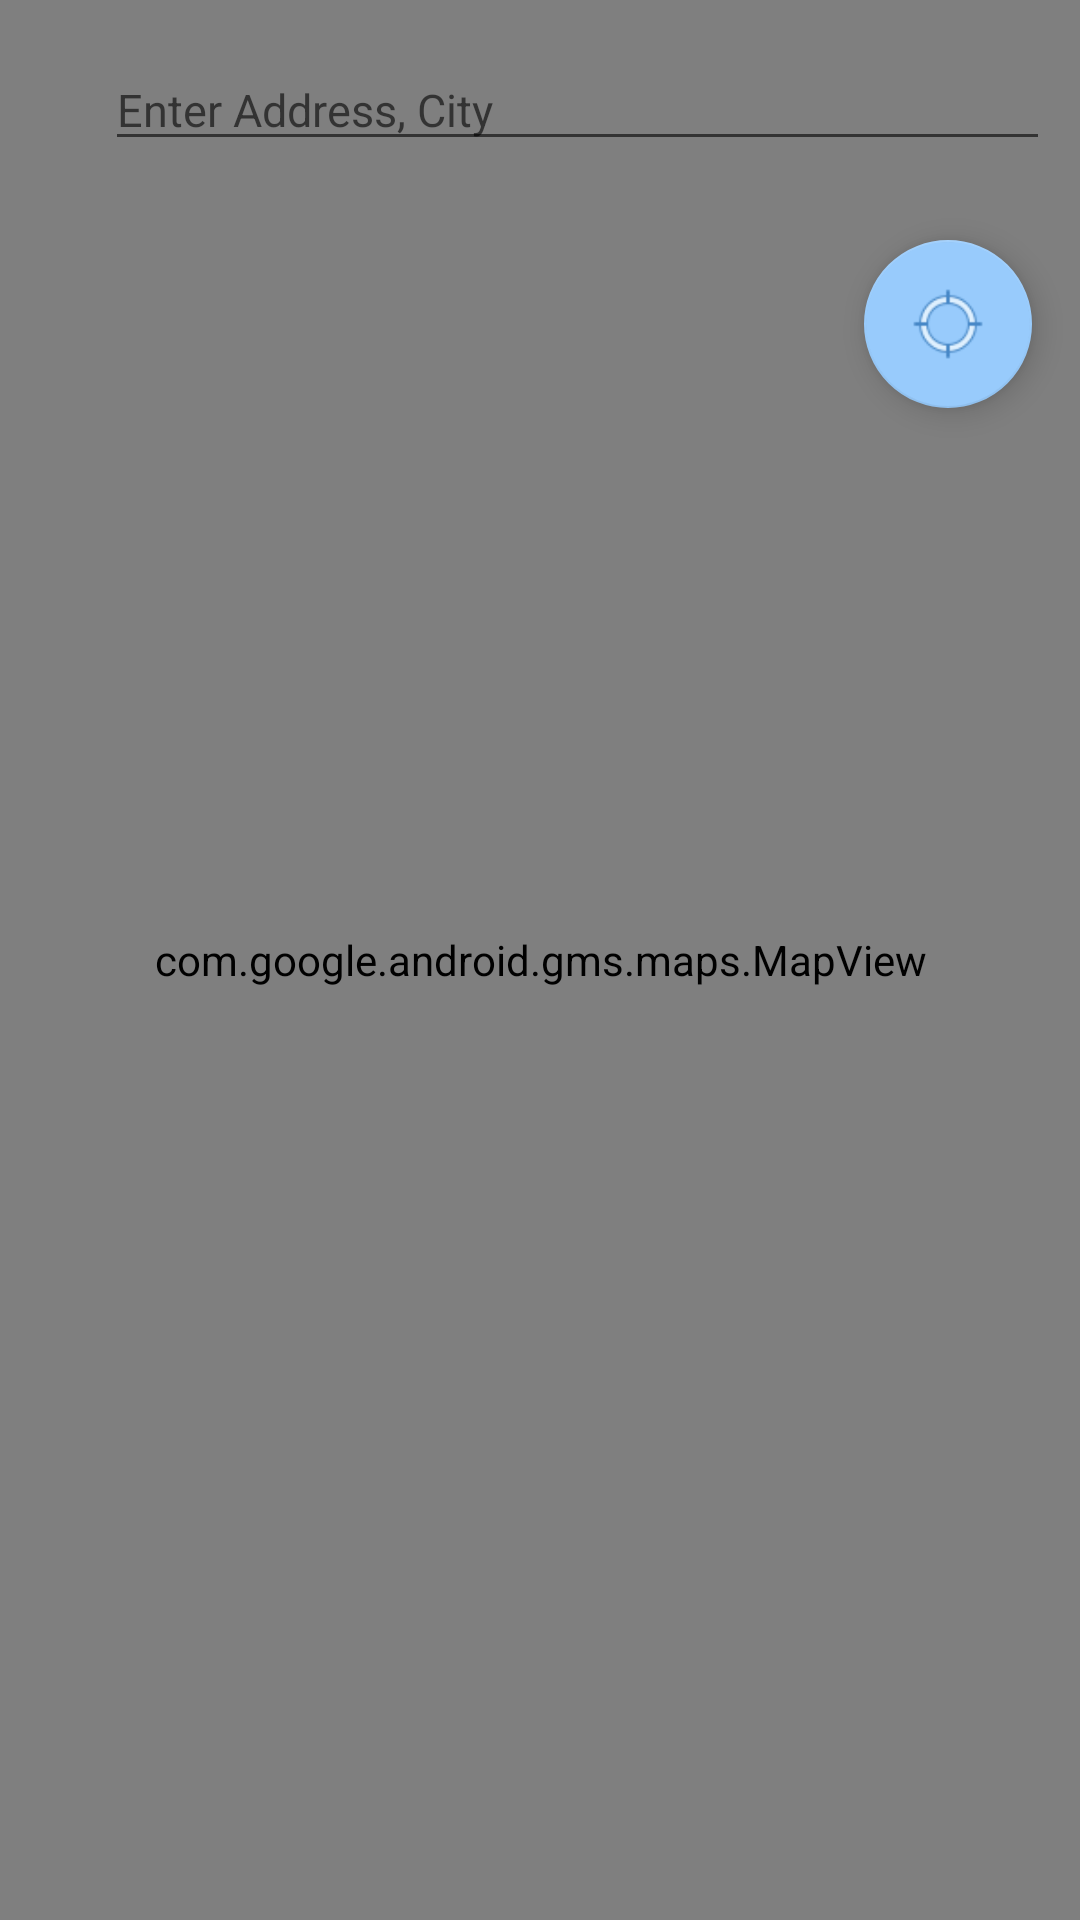

This screen was rendered from an Android layout file. Write that file and the resources it references.
<!-- AndroidManifest.xml: application theme AppTheme -->
<!-- res/layout/map_fragment_activity.xml -->
<?xml version="1.0" encoding="utf-8"?>
<RelativeLayout xmlns:android="http://schemas.android.com/apk/res/android"
    xmlns:app="http://schemas.android.com/apk/res-auto"
    xmlns:tools="http://schemas.android.com/tools"
    android:layout_width="match_parent"
    android:layout_height="match_parent"
    android:orientation="vertical"
    tools:context=".MainActivity">

    <RelativeLayout
        android:id="@+id/relLayoutSearch"
        android:layout_width="match_parent"
        android:layout_height="50dp"
        android:layout_marginEnd="10dp"
        android:layout_marginStart="10dp"
        android:layout_marginTop="10dp"
        android:background="@drawable/white_border"
        android:elevation="10dp">

        <ImageView
            android:id="@+id/ivSearch"
            android:layout_width="15dp"
            android:layout_height="15dp"
            android:layout_centerVertical="true"
            android:layout_marginStart="10dp"
            android:src="@drawable/search_icon" />

        <AutoCompleteTextView
            android:id="@+id/etSearch"
            android:layout_width="match_parent"
            android:layout_height="wrap_content"
            android:layout_centerVertical="true"
            android:layout_toEndOf="@id/ivSearch"
            android:hint="@string/Hint_for_tvSearch"
            android:imeOptions="actionSearch"
            android:singleLine="true"
            android:textColor="@android:color/black"
            android:textSize="15sp" />

    </RelativeLayout>


    <com.google.android.gms.maps.MapView
        android:id="@+id/map"
        android:layout_width="match_parent"
        android:layout_height="match_parent" />

    <android.support.design.widget.FloatingActionButton
        android:id="@+id/fabFoundUserLocation"
        android:layout_width="wrap_content"
        android:layout_height="wrap_content"
        android:layout_alignParentEnd="true"
        android:layout_alignParentTop="true"
        android:layout_gravity="end|bottom"
        android:layout_marginEnd="16dp"
        android:layout_marginTop="80dp"
        android:src="@drawable/icon_find_location"
        app:backgroundTint="@color/TBC" />

    <FrameLayout
        android:background="@drawable/white_border"
        android:elevation="10dp"
        android:id="@+id/place_frame"
        android:layout_width="wrap_content"
        android:layout_height="wrap_content">



    </FrameLayout>


</RelativeLayout>
<!-- resources referenced by this layout -->
<resources>
  <color name="TBC">#98CBFC</color>
  <!-- drawable icon_find_location: png bitmap (drawable-hdpi, 1993 bytes) -->
  <string name="Hint_for_tvSearch">Enter Address, City</string>
  <style name="AppTheme" parent="Theme.AppCompat.DayNight.NoActionBar">
          
          <item name="colorPrimary">@color/colorPrimary</item>
          <item name="colorPrimaryDark">@color/colorPrimaryDark</item>
          <item name="colorAccent">@color/colorAccent</item>
      </style>
  <color name="colorPrimary">#3F51B5</color>
  <color name="colorPrimaryDark">#303F9F</color>
  <color name="colorAccent">#FF4081</color>
</resources>
